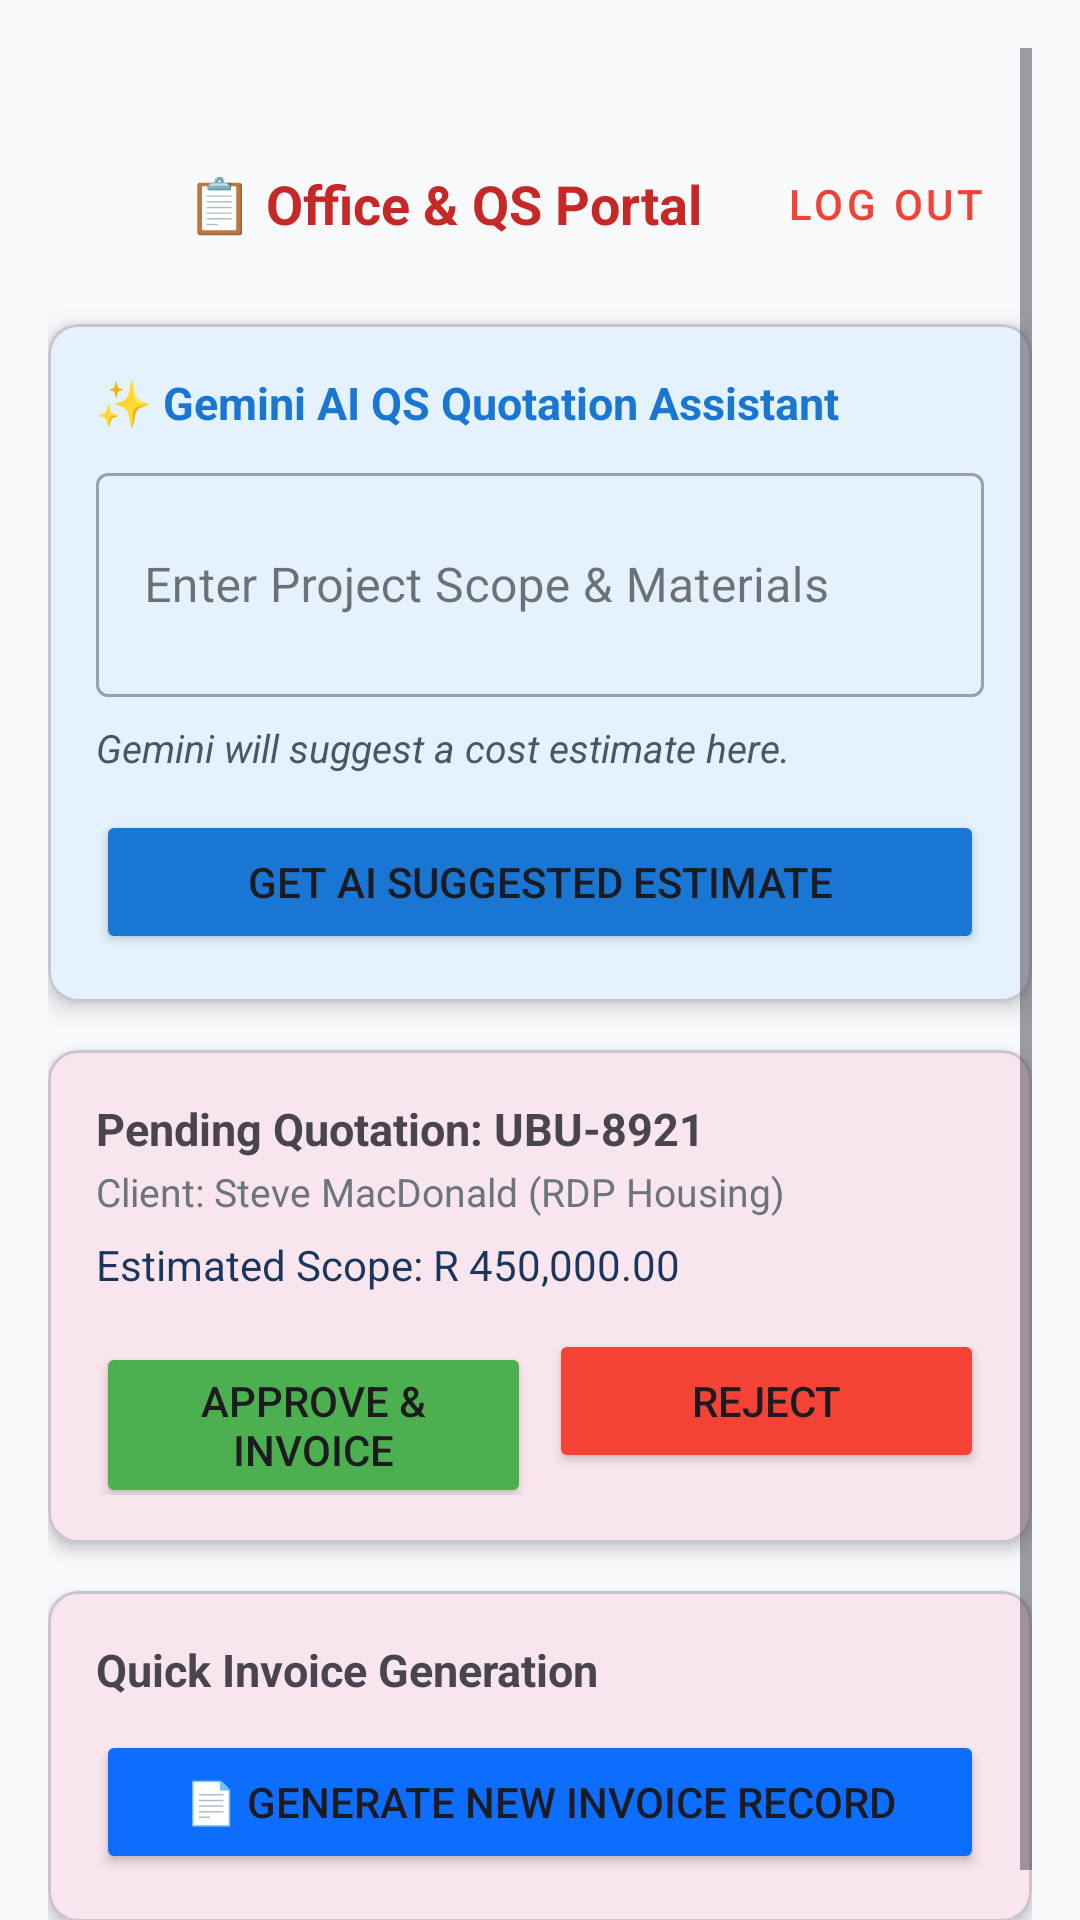

Reconstruct the res/layout file that produces this screen, plus the resources it refers to.
<!-- AndroidManifest.xml: application theme Theme.UbuhlebethuMApp -->
<!-- res/layout/fragment_office_qs.xml -->
<?xml version="1.0" encoding="utf-8"?>
<ScrollView
    xmlns:android="http://schemas.android.com/apk/res/android"
    xmlns:app="http://schemas.android.com/apk/res-auto"
    android:layout_width="match_parent"
    android:layout_height="match_parent"
    android:background="#F8F9FA"
    android:padding="16dp"
    android:clipToPadding="false">

    <LinearLayout
        android:layout_width="match_parent"
        android:layout_height="wrap_content"
        android:orientation="vertical">

        
        <RelativeLayout
            android:layout_width="match_parent"
            android:layout_height="wrap_content"
            android:layout_marginTop="28dp"
            android:layout_marginBottom="16dp">

            <ImageView
                android:id="@+id/imgHeaderLogoQS"
                android:layout_width="36dp"
                android:layout_height="36dp"
                android:layout_alignParentStart="true"
                android:layout_centerVertical="true"
                android:src="@drawable/ubuhlebethu_logo"
                android:contentDescription="Ubuhlebethu Logo" />

            <TextView
                android:layout_width="wrap_content"
                android:layout_height="wrap_content"
                android:layout_toEndOf="@id/imgHeaderLogoQS"
                android:layout_centerVertical="true"
                android:layout_marginStart="10dp"
                android:text="📋 Office &amp; QS Portal"
                android:textColor="@color/ubuhlebethu_red"
                android:textSize="18sp"
                android:textStyle="bold" />

            <Button
                android:id="@+id/btnLogoutOfficeQS"
                style="@style/Widget.MaterialComponents.Button.OutlinedButton"
                android:layout_width="wrap_content"
                android:layout_height="wrap_content"
                android:layout_alignParentEnd="true"
                android:text="LOG OUT"
                android:textColor="#F44336"
                app:strokeColor="#F44336" />
        </RelativeLayout>

        
        <com.google.android.material.card.MaterialCardView
            android:layout_width="match_parent"
            android:layout_height="wrap_content"
            android:layout_marginBottom="16dp"
            app:cardCornerRadius="10dp"
            app:cardElevation="4dp">

            <LinearLayout
                android:layout_width="match_parent"
                android:layout_height="wrap_content"
                android:orientation="vertical"
                android:padding="16dp"
                android:background="#E3F2FD">

                <TextView
                    android:layout_width="wrap_content"
                    android:layout_height="wrap_content"
                    android:text="✨ Gemini AI QS Quotation Assistant"
                    android:textColor="#1976D2"
                    android:textStyle="bold"
                    android:textSize="15sp" />

                <com.google.android.material.textfield.TextInputLayout
                    android:layout_width="match_parent"
                    android:layout_height="wrap_content"
                    android:layout_marginTop="8dp"
                    style="@style/Widget.MaterialComponents.TextInputLayout.OutlinedBox">
                    <com.google.android.material.textfield.TextInputEditText
                        android:id="@+id/etProjectScope"
                        android:layout_width="match_parent"
                        android:layout_height="wrap_content"
                        android:hint="Enter Project Scope &amp; Materials"
                        android:inputType="textMultiLine"
                        android:minLines="2"/>
                </com.google.android.material.textfield.TextInputLayout>

                <TextView
                    android:id="@+id/tvGeminiQSResponse"
                    android:layout_width="match_parent"
                    android:layout_height="wrap_content"
                    android:layout_marginTop="8dp"
                    android:text="Gemini will suggest a cost estimate here."
                    android:textSize="13sp"
                    android:textColor="#4A5568"
                    android:textStyle="italic"/>

                <Button
                    android:id="@+id/btnAskGeminiQS"
                    android:layout_width="match_parent"
                    android:layout_height="wrap_content"
                    android:layout_marginTop="12dp"
                    android:text="Get AI Suggested Estimate"
                    android:backgroundTint="#1976D2"/>

            </LinearLayout>
        </com.google.android.material.card.MaterialCardView>

        
        <com.google.android.material.card.MaterialCardView
            android:layout_width="match_parent"
            android:layout_height="wrap_content"
            android:layout_marginBottom="16dp"
            app:cardCornerRadius="10dp"
            app:cardElevation="3dp">

            <LinearLayout
                android:layout_width="match_parent"
                android:layout_height="wrap_content"
                android:orientation="vertical"
                android:padding="16dp">

                <TextView
                    android:layout_width="wrap_content"
                    android:layout_height="wrap_content"
                    android:text="Pending Quotation: UBU-8921"
                    android:textSize="15sp"
                    android:textStyle="bold" />

                <TextView
                    android:layout_width="wrap_content"
                    android:layout_height="wrap_content"
                    android:text="Client: Steve MacDonald (RDP Housing)"
                    android:textColor="#6C757D"
                    android:textSize="13sp"
                    android:layout_marginTop="2dp" />

                <TextView
                    android:layout_width="wrap_content"
                    android:layout_height="wrap_content"
                    android:text="Estimated Scope: R 450,000.00"
                    android:textSize="14sp"
                    android:textColor="#1A365D"
                    android:layout_marginTop="6dp" />

                <LinearLayout
                    android:layout_width="match_parent"
                    android:layout_height="wrap_content"
                    android:orientation="horizontal"
                    android:layout_marginTop="12dp">

                    <Button
                        android:id="@+id/btnApproveQuote"
                        android:layout_width="0dp"
                        android:layout_height="wrap_content"
                        android:layout_weight="1"
                        android:layout_marginEnd="6dp"
                        android:text="APPROVE &amp; INVOICE"
                        android:backgroundTint="#4CAF50" />

                    <Button
                        android:id="@+id/btnRejectQuote"
                        android:layout_width="0dp"
                        android:layout_height="wrap_content"
                        android:layout_weight="1"
                        android:text="REJECT"
                        android:backgroundTint="#F44336" />
                </LinearLayout>
            </LinearLayout>
        </com.google.android.material.card.MaterialCardView>

        
        <com.google.android.material.card.MaterialCardView
            android:layout_width="match_parent"
            android:layout_height="wrap_content"
            app:cardCornerRadius="10dp"
            app:cardElevation="3dp">

            <LinearLayout
                android:layout_width="match_parent"
                android:layout_height="wrap_content"
                android:orientation="vertical"
                android:padding="16dp">

                <TextView
                    android:layout_width="wrap_content"
                    android:layout_height="wrap_content"
                    android:text="Quick Invoice Generation"
                    android:textStyle="bold"
                    android:textSize="15sp" />

                <Button
                    android:id="@+id/btnGenerateInvoice"
                    android:layout_width="match_parent"
                    android:layout_height="wrap_content"
                    android:layout_marginTop="10dp"
                    android:text="📄 Generate New Invoice Record"
                    android:backgroundTint="#0D6EFD" />
            </LinearLayout>
        </com.google.android.material.card.MaterialCardView>

    </LinearLayout>
</ScrollView>
<!-- resources referenced by this layout -->
<resources>
  <color name="ubuhlebethu_red">#C62828</color>
  <style name="Theme.UbuhlebethuMApp" parent="Base.Theme.UbuhlebethuMApp" />
  <style name="Base.Theme.UbuhlebethuMApp" parent="Theme.Material3.DayNight.NoActionBar">
          
          <item name="colorPrimary">@color/ubuhlebethu_red</item>
          <item name="colorSecondary">@color/ubuhlebethu_dark_red</item>
      </style>
  <color name="ubuhlebethu_dark_red">#8E0000</color>
</resources>
